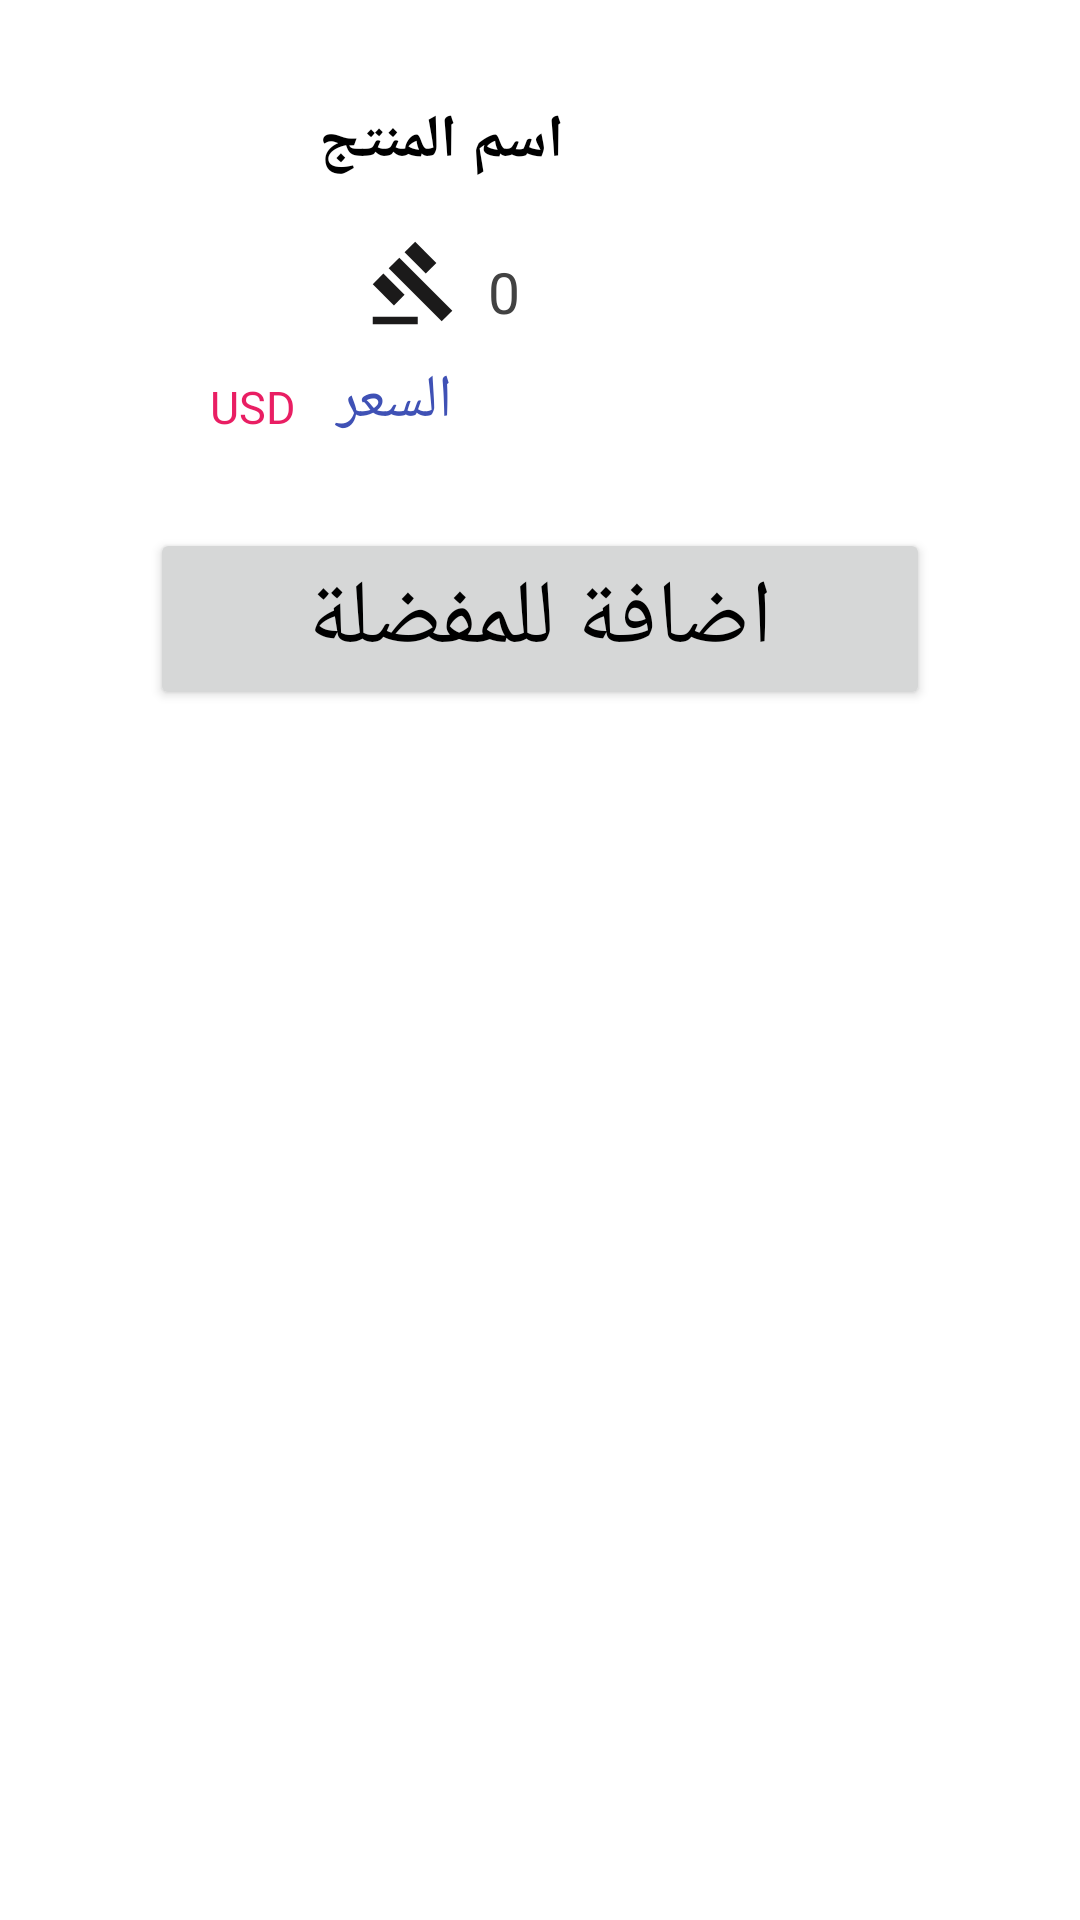

Reconstruct the res/layout file that produces this screen, plus the resources it refers to.
<!-- AndroidManifest.xml: application theme Theme.LastAuction -->
<!-- res/layout/recyclerview_image.xml -->
<?xml version="1.0" encoding="utf-8"?>
<androidx.constraintlayout.widget.ConstraintLayout xmlns:android="http://schemas.android.com/apk/res/android"
    android:layout_width="match_parent"
    xmlns:card_view="http://schemas.android.com/tools"
    xmlns:app="http://schemas.android.com/apk/res-auto"
    card_view:cardCornerRadius="10dp"
    card_view:cardElevation="10dp"
    android:layout_height="wrap_content"
    android:id="@+id/layout1"
    android:background="@android:color/transparent"
     android:layoutDirection="rtl">

    <LinearLayout
        android:layout_width="match_parent"
        android:layout_height="match_parent"
        android:orientation="vertical">

        <LinearLayout
            android:layout_width="match_parent"
            android:layout_height="wrap_content"
            android:layout_marginStart="8dp"
            android:layout_marginTop="8dp"
            android:layout_marginEnd="8dp"
            android:layout_marginBottom="8dp"
            android:background="@drawable/cat_background"
            android:orientation="horizontal">

            <com.google.android.material.imageview.ShapeableImageView
                android:id="@+id/auctionImageView"
                android:layout_width="129dp"
                android:layout_height="150dp"
                android:layout_margin="5dp"
                android:adjustViewBounds="true"
                android:padding="10dp"
                android:scaleType="fitCenter"
                android:src="@drawable/ic_baseline_image_search_24"
                app:layout_constraintBottom_toBottomOf="parent"
                app:layout_constraintEnd_toStartOf="@+id/linearLayout"
                app:layout_constraintHorizontal_bias="0.0"
                app:layout_constraintStart_toStartOf="parent"
                app:layout_constraintTop_toTopOf="parent"
                app:layout_constraintVertical_bias="0.0"
                app:shapeAppearanceOverlay="@style/image" />

            <LinearLayout
                android:layout_width="match_parent"
                android:layout_height="wrap_content"
                android:layout_gravity="center"
                android:gravity="center"
                android:orientation="vertical"
                android:padding="10dp">

                <LinearLayout
                    android:layout_width="wrap_content"
                    android:layout_height="wrap_content"
                    android:layout_marginRight="0dp"
                    android:orientation="horizontal"
                    android:padding="5dp">

                    <TextView
                        android:id="@+id/nameTextView"
                        android:layout_width="match_parent"
                        android:layout_height="wrap_content"
                        android:paddingStart="10dp"
                        android:text="اسم المنتج"
                        android:textColor="@color/black"
                        android:textSize="20sp"
                        android:textStyle="bold" />

                    <ImageView
                        android:layout_width="44dp"
                        android:layout_height="36dp"
                        android:layout_marginStart="40dp"
                        android:src="@drawable/ic_baseline_favorite_24" />
                </LinearLayout>

                <LinearLayout
                    android:layout_width="146dp"
                    android:layout_height="wrap_content"
                    android:layout_marginRight="0dp"
                    android:orientation="horizontal"
                    android:padding="5dp">

                    <TextView
                        android:id="@+id/auctionnum"
                        android:layout_width="wrap_content"
                        android:layout_height="wrap_content"
                        android:maxLines="1"
                        android:padding="5dp"
                        android:paddingTop="5dp"
                        android:text="0 "
                        android:textColor="@color/cardview_dark_background"
                        android:textSize="19sp"
                        android:textStyle="normal" />

                    <ImageView
                        android:layout_width="30dp"
                        android:layout_height="30dp"
                        android:src="@drawable/auc2" />

                    <TextView
                        android:id="@+id/orgprice"
                        android:layout_width="wrap_content"
                        android:layout_height="wrap_content"
                        android:text="gg"
                        android:visibility="gone" />

                    <TextView
                        android:id="@+id/overauc1"
                        android:layout_width="wrap_content"
                        android:layout_height="wrap_content"
                        android:text="gg"
                        android:visibility="gone" />

                    <TextView
                        android:id="@+id/aucnumber"
                        android:layout_width="wrap_content"
                        android:layout_height="wrap_content"
                        android:text="gg"
                        android:visibility="gone" />


                </LinearLayout>

                <LinearLayout
                    android:layout_width="wrap_content"
                    android:layout_height="wrap_content"
                    android:orientation="horizontal">

                    <TextView
                        android:id="@+id/lastpri"
                        android:layout_width="wrap_content"
                        android:layout_height="wrap_content"
                        android:maxLines="1"
                        android:text="السعر "
                        android:textColor="#3F51B5"
                        android:textSize="20sp"
                        android:textStyle="normal" />

                    <TextView
                        android:id="@+id/carrency"
                        android:layout_width="wrap_content"
                        android:layout_height="wrap_content"
                        android:layout_marginStart="5dp"
                        android:maxLines="1"
                        android:text="USD "
                        android:textColor="#E91E63"
                        android:textSize="15sp"
                        android:textStyle="normal" />

                </LinearLayout>

            </LinearLayout>

        </LinearLayout>

        <Button
            android:id="@+id/btnfav"
            android:layout_width="match_parent"
            android:layout_height="wrap_content"
            android:layout_marginLeft="50dp"
            android:layout_marginRight="50dp"
            android:textColor="@color/black"
            android:textSize="30sp"
            android:text="اضافة للمفضلة" />
    </LinearLayout>

</androidx.constraintlayout.widget.ConstraintLayout>
<!-- resources referenced by this layout -->
<resources>
  <color name="black">#FF000000</color>
  <!-- drawable auc2 (drawable) -->
  <vector android:height="24dp" android:tint="#1B1A1A"
      android:viewportHeight="24" android:viewportWidth="24"
      android:width="24dp" xmlns:android="http://schemas.android.com/apk/res/android">
      <path android:fillColor="@android:color/white" android:pathData="M5.2496,8.0688l2.83,-2.8268l14.134,14.15l-2.83,2.8268z"/>
      <path android:fillColor="@android:color/white" android:pathData="M9.4857,3.8272l2.828,-2.8288l5.6576,5.656l-2.828,2.8288z"/>
      <path android:fillColor="@android:color/white" android:pathData="M0.9989,12.3147l2.8284,-2.8284l5.6568,5.6568l-2.8284,2.8284z"/>
      <path android:fillColor="@android:color/white" android:pathData="M1,21h12v2h-12z"/>
  </vector>
  <!-- drawable cat_background (drawable-v24) -->
  <?xml version="1.0" encoding="utf-8"?>
  <selector xmlns:android="http://schemas.android.com/apk/res/android">
      <item>
  <shape
      android:shape="rectangle">
  <solid android:color="#FFFFFF" />
      <corners
          android:radius="30dp"/>
  
  
  
  </shape>
  
      </item>
  
  </selector>
  <style name="image" parent="">
          <item name="cornerFamily">rounded</item>
          <item name="cornerSize">30dp</item>
          <item name="color">@android:color/white</item>
      </style>
  <style name="Theme.LastAuction" parent="Theme.MaterialComponents.DayNight.DarkActionBar">
          
          <item name="colorPrimary">@color/purple_500</item>
          <item name="colorPrimaryVariant">@color/purple_700</item>cqq
          <item name="colorOnPrimary">@color/white</item>
          
          <item name="colorSecondary">@color/teal_200</item>
          <item name="colorSecondaryVariant">@color/teal_700</item>
          <item name="colorOnSecondary">@color/black</item>
          
          <item name="android:statusBarColor" tools:targetApi="l">?attr/colorPrimaryVariant</item>
          
      </style>
  <color name="purple_500">#FA0057</color>
  <color name="purple_700">#313032</color>
  <color name="white">#FFFFFFFF</color>
  <color name="teal_200">#30FDE9</color>
  <color name="teal_700">#FF018786</color>
</resources>
